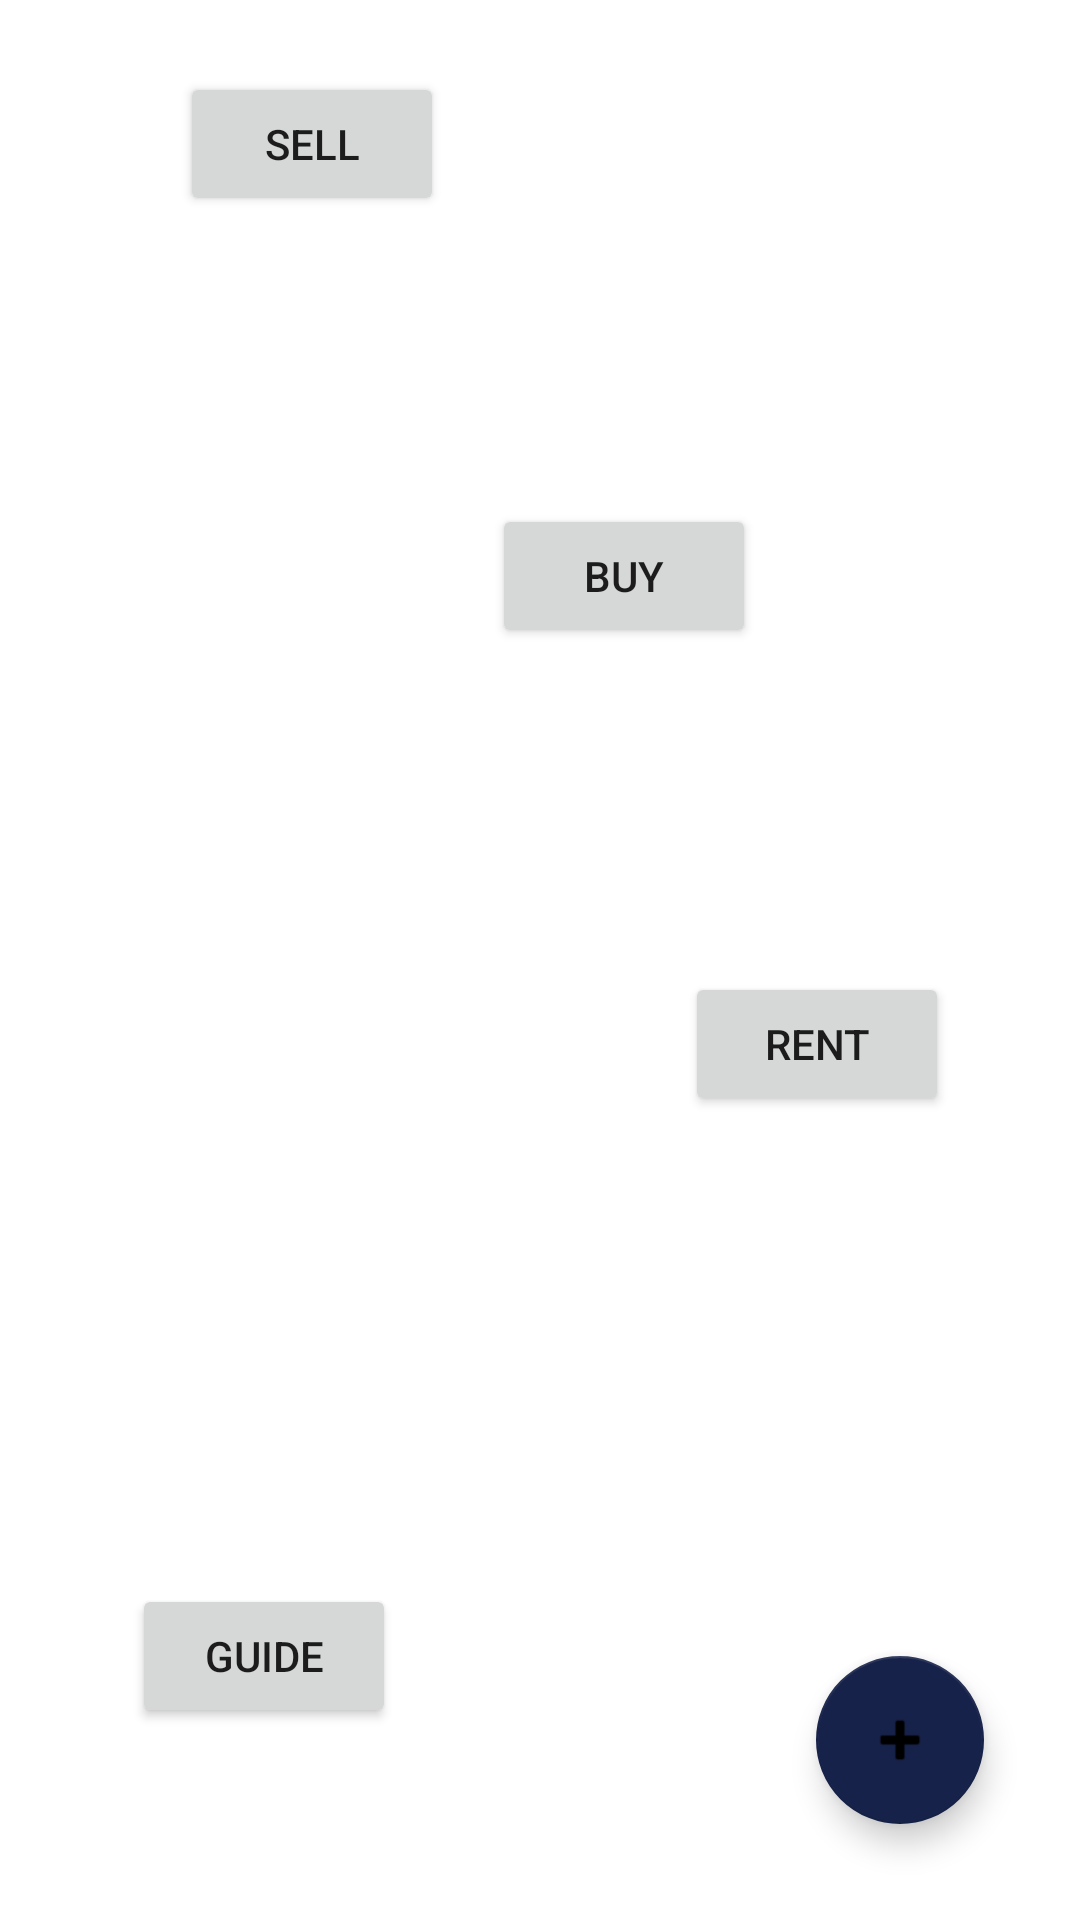

This screen was rendered from an Android layout file. Write that file and the resources it references.
<!-- AndroidManifest.xml: application theme Theme.OnBoardingWalkthrough -->
<!-- res/layout/activity_second.xml -->
<?xml version="1.0" encoding="utf-8"?>
<androidx.constraintlayout.widget.ConstraintLayout xmlns:android="http://schemas.android.com/apk/res/android"
    xmlns:app="http://schemas.android.com/apk/res-auto"
    xmlns:tools="http://schemas.android.com/tools"
    android:layout_width="match_parent"
    android:layout_height="match_parent"
    tools:context=".SecondActivity">

    <Button
        android:id="@+id/button2"
        android:layout_width="wrap_content"
        android:layout_height="wrap_content"
        android:layout_marginStart="60dp"
        android:layout_marginTop="24dp"
        android:text="sell"
        app:layout_constraintStart_toStartOf="parent"
        app:layout_constraintTop_toTopOf="parent" />

    <Button
        android:id="@+id/button3"
        android:layout_width="wrap_content"
        android:layout_height="wrap_content"
        android:layout_marginStart="16dp"
        android:layout_marginTop="96dp"
        android:text="Buy"
        app:layout_constraintStart_toEndOf="@+id/button2"
        app:layout_constraintTop_toBottomOf="@+id/button2" />

    <Button
        android:id="@+id/button4"
        android:layout_width="wrap_content"
        android:layout_height="wrap_content"
        android:layout_marginStart="-24dp"
        android:layout_marginTop="108dp"
        android:text="Rent"
        app:layout_constraintStart_toEndOf="@+id/button3"
        app:layout_constraintTop_toBottomOf="@+id/button3" />

    <com.google.android.material.floatingactionbutton.FloatingActionButton
        android:id="@+id/floatingActionButton"
        android:layout_width="wrap_content"
        android:layout_height="wrap_content"
        android:layout_marginEnd="32dp"
        android:layout_marginBottom="32dp"
        android:clickable="true"
        app:layout_constraintBottom_toBottomOf="parent"
        app:layout_constraintEnd_toEndOf="parent"
        app:srcCompat="@android:drawable/ic_input_add" />

    <Button
        android:id="@+id/button6"
        android:layout_width="wrap_content"
        android:layout_height="wrap_content"
        android:layout_marginStart="44dp"
        android:layout_marginTop="156dp"
        android:text="Guide"
        app:layout_constraintStart_toStartOf="parent"
        app:layout_constraintTop_toBottomOf="@+id/button4" />

</androidx.constraintlayout.widget.ConstraintLayout>
<!-- resources referenced by this layout -->
<resources>
  <style name="Theme.OnBoardingWalkthrough" parent="Theme.MaterialComponents.DayNight.NoActionBar">
          
          <item name="colorPrimary">@color/purple_500</item>
          <item name="colorPrimaryVariant">@color/purple_700</item>
          <item name="colorOnPrimary">@color/white</item>
          
          <item name="colorSecondary">@color/teal_200</item>
          <item name="colorSecondaryVariant">@color/teal_700</item>
          <item name="colorOnSecondary">@color/black</item>
          
          <item name="android:statusBarColor" tools:targetApi="l">?attr/colorPrimaryVariant</item>
          
      </style>
  <color name="purple_500">#FF6200EE</color>
  <color name="purple_700">#FF3700B3</color>
  <color name="white">#FFFFFFFF</color>
  <color name="teal_200">#17224A</color>
  <color name="teal_700">#FF018786</color>
  <color name="black">#FF000000</color>
</resources>
